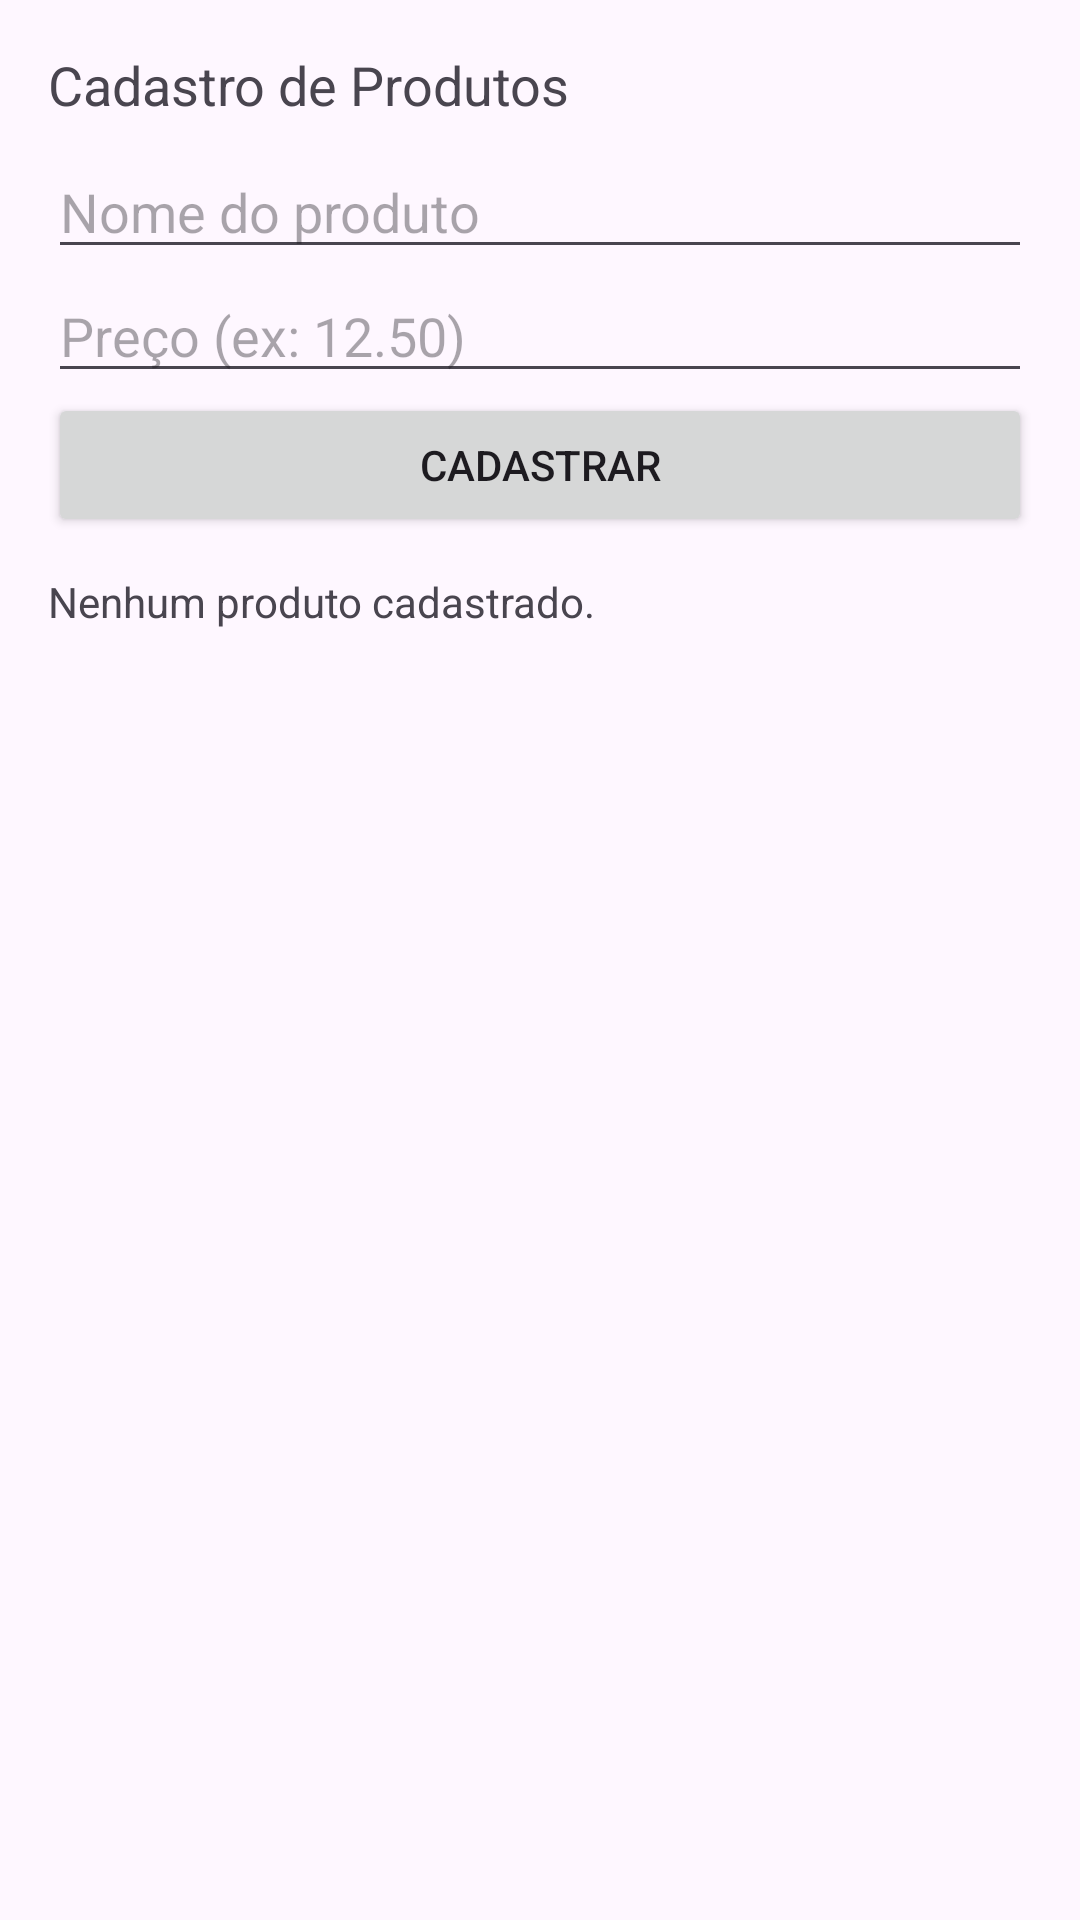

Reconstruct the res/layout file that produces this screen, plus the resources it refers to.
<!-- AndroidManifest.xml: application theme Theme.Aliceatividade -->
<!-- res/layout/fragment_product.xml -->
<?xml version="1.0" encoding="utf-8"?>
<ScrollView xmlns:android="http://schemas.android.com/apk/res/android"
    android:id="@+id/scroll"
    android:layout_width="match_parent"
    android:layout_height="match_parent"
    android:padding="16dp">

    <LinearLayout
        android:orientation="vertical"
        android:layout_width="match_parent"
        android:layout_height="wrap_content">

        <TextView
            android:id="@+id/tvTitle"
            android:layout_width="match_parent"
            android:layout_height="wrap_content"
            android:text="Cadastro de Produtos"
            android:textSize="18sp"
            android:paddingBottom="8dp" />

        <EditText
            android:id="@+id/etProductName"
            android:layout_width="match_parent"
            android:layout_height="wrap_content"
            android:hint="Nome do produto" />

        <EditText
            android:id="@+id/etProductPrice"
            android:layout_width="match_parent"
            android:layout_height="wrap_content"
            android:hint="Preço (ex: 12.50)"
            android:inputType="numberDecimal" />

        <Button
            android:id="@+id/btnAddProduct"
            android:layout_width="match_parent"
            android:layout_height="wrap_content"
            android:text="Cadastrar" />

        <View
            android:layout_width="match_parent"
            android:layout_height="12dp" />

        <TextView
            android:id="@+id/tvProductsList"
            android:layout_width="match_parent"
            android:layout_height="wrap_content"
            android:text="Nenhum produto cadastrado."
            android:textSize="14sp" />

    </LinearLayout>
</ScrollView>
<!-- resources referenced by this layout -->
<resources>
  <style name="Theme.Aliceatividade" parent="Base.Theme.Aliceatividade" />
  <style name="Base.Theme.Aliceatividade" parent="Theme.Material3.DayNight.NoActionBar">
          
          
      </style>
</resources>
